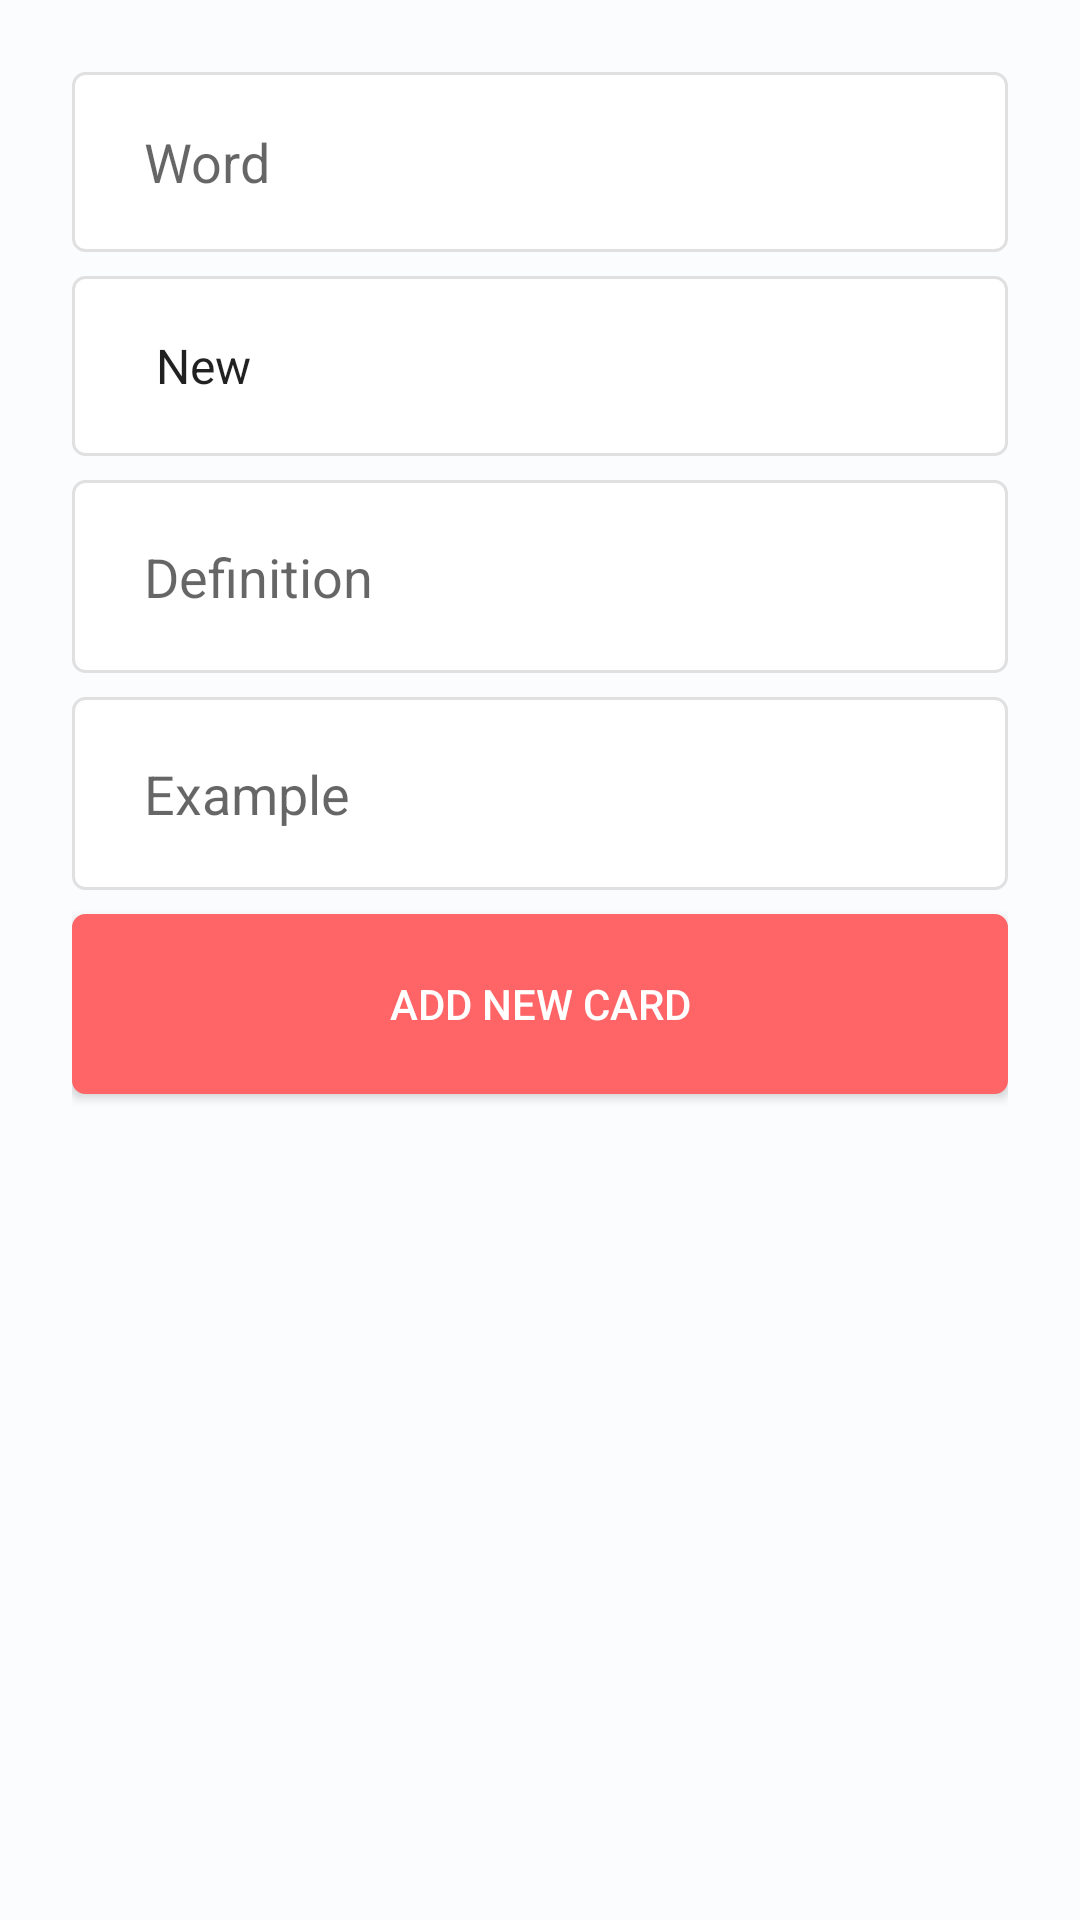

Android layout source for this screen:
<!-- AndroidManifest.xml: application theme Theme.Dictionary -->
<!-- res/layout/fragment_add.xml -->
<?xml version="1.0" encoding="utf-8"?>
<androidx.constraintlayout.widget.ConstraintLayout xmlns:android="http://schemas.android.com/apk/res/android"
    xmlns:app="http://schemas.android.com/apk/res-auto"
    xmlns:tools="http://schemas.android.com/tools"
    android:layout_width="match_parent"
    android:layout_height="match_parent"
    android:padding="24dp"
    tools:context=".fragments.AddFragment">

    <EditText
        android:id="@+id/etTitle"
        android:layout_width="0dp"
        android:layout_height="60dp"
        android:background="@drawable/definition_background"
        android:hint="Word"
        android:paddingStart="24dp"
        android:paddingEnd="24dp"
        app:layout_constraintEnd_toEndOf="parent"
        app:layout_constraintHorizontal_bias="0.5"
        app:layout_constraintStart_toStartOf="parent"
        app:layout_constraintTop_toTopOf="parent" />

    <Spinner
        android:id="@+id/spStatus"
        android:layout_width="0dp"
        android:layout_height="60dp"
        android:layout_marginTop="8dp"
        android:background="@drawable/definition_background"
        android:entries="@array/Statuses"
        android:paddingStart="20dp"
        android:paddingEnd="20dp"
        app:layout_constraintEnd_toEndOf="parent"
        app:layout_constraintHorizontal_bias="0.5"
        app:layout_constraintStart_toStartOf="parent"
        app:layout_constraintTop_toBottomOf="@+id/etTitle" />

    <EditText
        android:id="@+id/etDefinition"
        android:layout_width="0dp"
        android:layout_height="wrap_content"
        android:layout_marginTop="8dp"
        android:background="@drawable/definition_background"
        android:ems="10"
        android:gravity="top|start"
        android:hint="Definition"
        android:inputType="textMultiLine"
        android:minHeight="60dp"
        android:padding="20dp"
        android:paddingStart="24dp"
        android:paddingLeft="16dp"
        android:paddingEnd="24dp"
        android:paddingRight="16dp"
        app:layout_constraintBottom_toTopOf="@id/etExample"
        app:layout_constraintEnd_toEndOf="parent"
        app:layout_constraintHorizontal_bias="0.5"
        app:layout_constraintStart_toStartOf="parent"
        app:layout_constraintTop_toBottomOf="@+id/spStatus" />

    <EditText
        android:id="@+id/etExample"
        android:layout_width="0dp"
        android:layout_height="wrap_content"
        android:layout_marginTop="8dp"
        android:background="@drawable/definition_background"
        android:ems="10"
        android:gravity="top|start"
        android:hint="Example"
        android:inputType="textMultiLine"
        android:minHeight="60dp"
        android:padding="20dp"
        android:paddingStart="24dp"
        android:paddingLeft="16dp"
        android:paddingEnd="24dp"
        android:paddingRight="16dp"
        app:layout_constraintEnd_toEndOf="parent"
        app:layout_constraintHorizontal_bias="0.5"
        app:layout_constraintStart_toStartOf="parent"
        app:layout_constraintTop_toBottomOf="@+id/etDefinition" />

    <androidx.appcompat.widget.AppCompatButton
        android:id="@+id/btnAddCard"
        android:layout_width="0dp"
        android:layout_height="60dp"
        android:layout_marginTop="8dp"
        android:background="@drawable/button_background"
        android:text="Add new card"
        android:textColor="@color/white"
        app:layout_constraintLeft_toLeftOf="parent"
        app:layout_constraintRight_toRightOf="parent"
        app:layout_constraintTop_toBottomOf="@+id/etExample" />
</androidx.constraintlayout.widget.ConstraintLayout>
<!-- resources referenced by this layout -->
<resources>
  <string-array name="Statuses">
          <item>New</item>
          <item>Learning</item>
          <item>Learned</item>
      </string-array>
  <color name="white">#FFFFFFFF</color>
  <!-- drawable button_background (drawable) -->
  <?xml version="1.0" encoding="utf-8"?>
  <shape xmlns:android="http://schemas.android.com/apk/res/android">
      <solid android:color="@color/pink"/>
      <stroke android:width="1dp" android:color="@color/pink"/>
      <corners android:radius = "4dp"/>
  </shape>
  <!-- drawable definition_background (drawable) -->
  <?xml version="1.0" encoding="utf-8"?>
  <shape xmlns:android="http://schemas.android.com/apk/res/android">
      <solid android:color="@color/white"/>
      <stroke android:width="1dp" android:color="@color/grey"/>
      <corners android:radius = "4dp"/>
  </shape>
  <style name="Theme.Dictionary" parent="Theme.MaterialComponents.DayNight.DarkActionBar">
          
          <item name="colorPrimary">@color/pink</item>
          <item name="colorPrimaryVariant">@color/purple_700</item>
          <item name="colorOnPrimary">@color/white</item>
          
          <item name="colorSecondary">@color/teal_200</item>
          <item name="colorSecondaryVariant">@color/teal_700</item>
          <item name="colorOnSecondary">@color/black</item>
          
          <item name="android:statusBarColor" tools:targetApi="l">@color/pink</item>
          <item name="android:windowBackground">@color/main_bg</item>
          
      </style>
  <color name="pink">#FF6566</color>
  <color name="grey">#E0E0E0</color>
  <color name="purple_700">#FF3700B3</color>
  <color name="teal_200">#FF03DAC5</color>
  <color name="teal_700">#FF018786</color>
  <color name="black">#FF000000</color>
  <color name="main_bg">#FAFCFE</color>
</resources>
